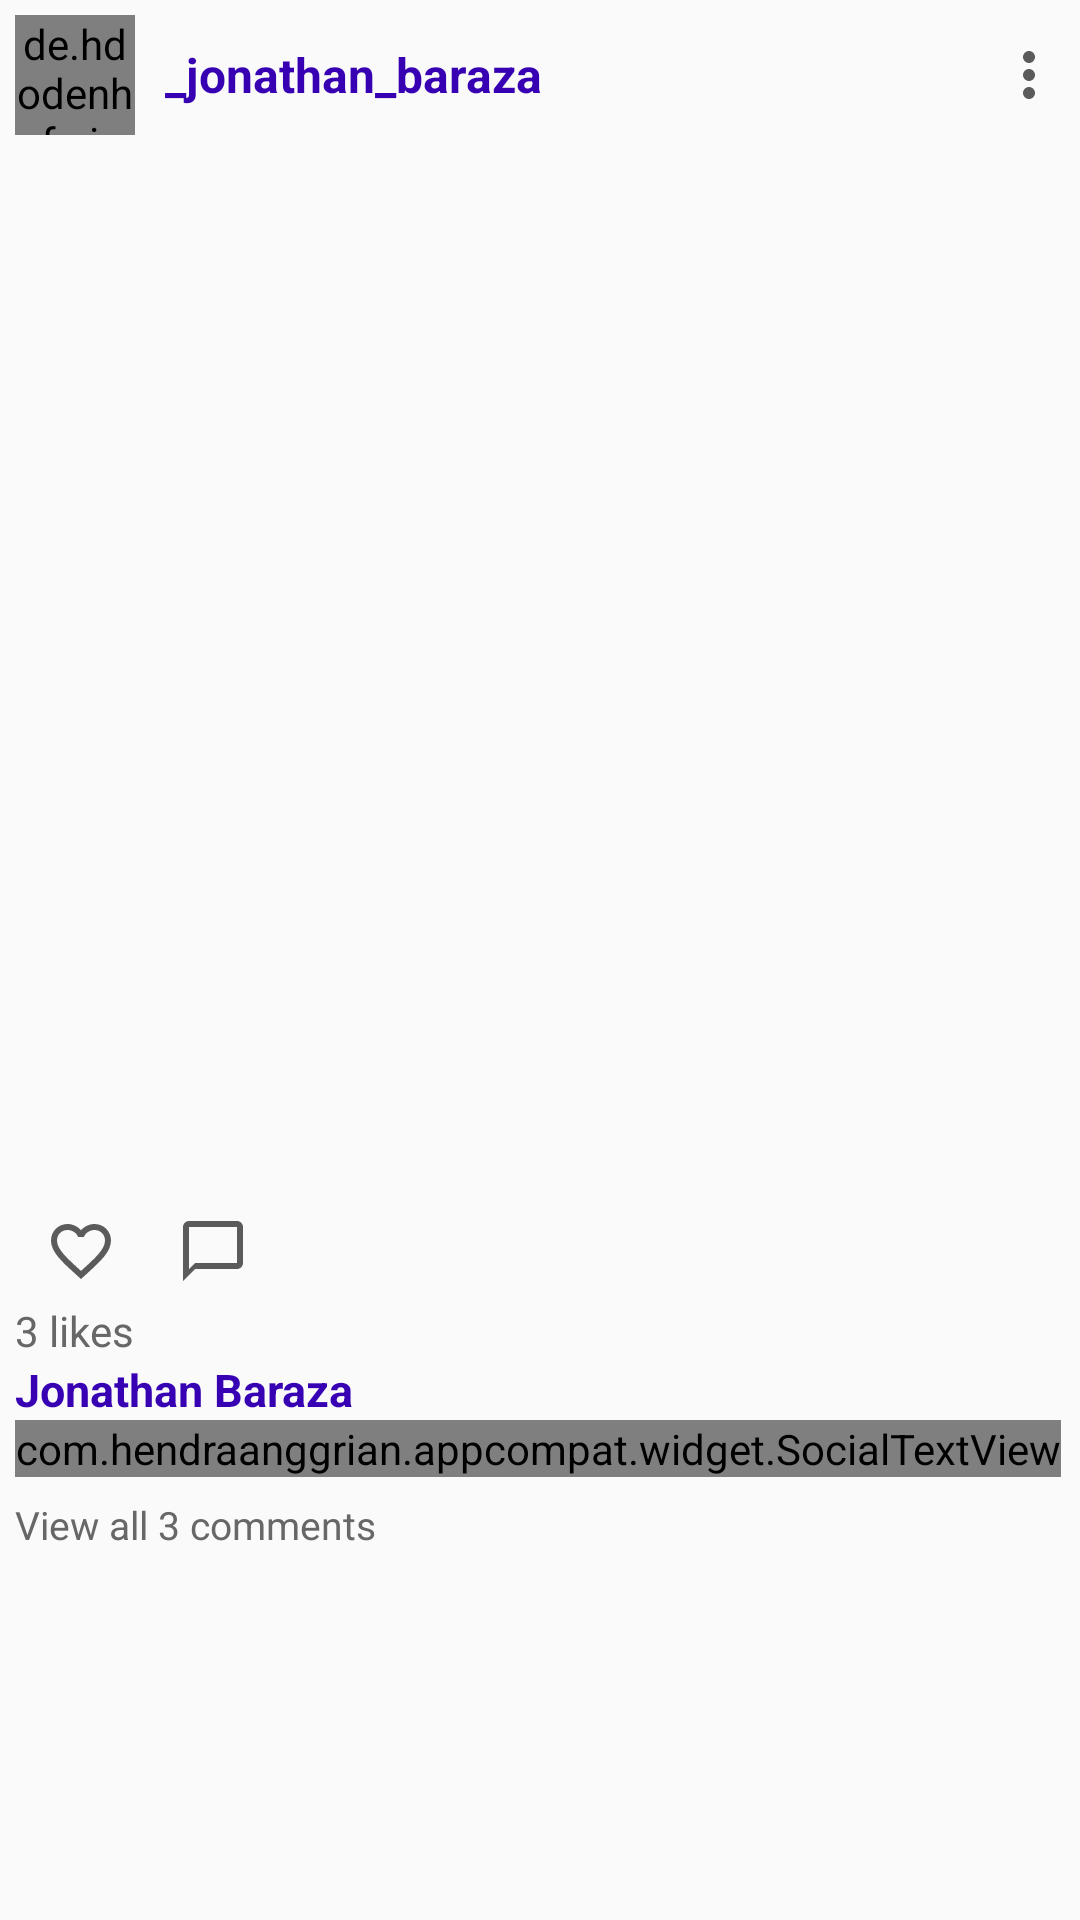

Produce the Android XML layout that renders to this screen, including the resource entries it uses.
<!-- AndroidManifest.xml: application theme Theme.Techsitepro -->
<!-- res/layout/post_item.xml -->
<?xml version="1.0" encoding="utf-8"?>
<LinearLayout xmlns:android="http://schemas.android.com/apk/res/android"
    xmlns:tools="http://schemas.android.com/tools"
    android:layout_width="match_parent"
    android:layout_height="wrap_content"
    xmlns:app="http://schemas.android.com/apk/res-auto"
    android:orientation="vertical"
    android:padding="5dp"
    android:layout_marginBottom="10dp"
    >

    <RelativeLayout
        android:layout_width="match_parent"
        android:layout_height="wrap_content">
        <de.hdodenhof.circleimageview.CircleImageView
            android:layout_width="40dp"
            android:layout_height="40dp"
            android:src="@mipmap/ic_launcher"
            android:id="@+id/imageProfile"/>
        <TextView
            android:layout_width="wrap_content"
            android:layout_height="wrap_content"
            android:textColor="@color/design_default_color_primary_dark"
            android:text="_jonathan_baraza"
            android:textStyle="bold"
            android:textSize="16sp"
            android:id="@+id/username"
            android:layout_toEndOf="@+id/imageProfile"
            android:layout_marginStart="10dp"
            android:layout_centerVertical="true"/>
        <ImageView
            android:layout_width="wrap_content"
            android:layout_height="wrap_content"
            android:id="@+id/more"
            android:src="@drawable/ic_more"
            android:layout_centerVertical="true"
            android:layout_alignParentEnd="true"/>

    </RelativeLayout>
    <androidx.constraintlayout.widget.ConstraintLayout
        android:layout_width="match_parent"
        android:layout_height="wrap_content"
        android:layout_marginTop="5dp">
        <ImageView
            android:layout_width="match_parent"
            android:layout_height="0dp"
            app:layout_constraintDimensionRatio="1:1"
            android:layout_marginTop="5dp"
            android:id="@+id/postImage"
            tools:ignore="MissingConstraints" />
    </androidx.constraintlayout.widget.ConstraintLayout>
    <RelativeLayout
        android:layout_width="match_parent"
        android:layout_height="wrap_content"
        android:padding="5dp"
        android:layout_marginLeft="5dp">
        <ImageView
            android:layout_width="wrap_content"
            android:layout_height="wrap_content"
            android:src="@drawable/ic_like"
            android:layout_centerVertical="true"
            android:id="@+id/like"/>
        <ImageView
            android:layout_width="wrap_content"
            android:layout_height="wrap_content"
            android:src="@drawable/ic_comment"
            android:layout_toEndOf="@+id/like"
            android:layout_marginLeft="20dp"
            android:layout_centerVertical="true"
            android:id="@+id/comment"/>

    </RelativeLayout>
    <TextView
        android:layout_width="wrap_content"
        android:layout_height="wrap_content"
        android:text="3 likes"
        android:id="@+id/numOfLikes"
        android:textSize="14sp"
        android:textColor="@color/primarydarktwo"/>
    <TextView
        android:layout_width="wrap_content"
        android:layout_height="wrap_content"
        android:textSize="15sp"
        android:text="Jonathan Baraza"
        android:textColor="@color/design_default_color_primary_dark"
        android:textStyle="bold"
        android:id="@+id/fullname"/>
    <com.hendraanggrian.appcompat.widget.SocialTextView
        android:layout_width="wrap_content"
        android:layout_height="wrap_content"
        android:text="#code hello there"
        android:textColor="@color/black"
        android:textSize="14sp"
        android:id="@+id/description"/>
    <TextView
        android:layout_width="wrap_content"
        android:layout_height="wrap_content"
        android:text="View all 3 comments"
        android:id="@+id/numOfComments"
        android:layout_marginTop="7dp"
        android:textSize="13sp"
        android:textColor="@color/primarydarktwo"/>

</LinearLayout>
<!-- resources referenced by this layout -->
<resources>
  <color name="black">#FF000000</color>
  <color name="primarydarktwo">#676767</color>
  <!-- drawable ic_comment (drawable-anydpi) -->
  <vector xmlns:android="http://schemas.android.com/apk/res/android"
      android:width="24dp"
      android:height="24dp"
      android:viewportWidth="24"
      android:viewportHeight="24"
      android:tint="#333333"
      android:alpha="0.8">
    <path
        android:fillColor="@android:color/white"
        android:pathData="M20,2L4,2c-1.1,0 -2,0.9 -2,2v18l4,-4h14c1.1,0 2,-0.9 2,-2L22,4c0,-1.1 -0.9,-2 -2,-2zM20,16L6,16l-2,2L4,4h16v12z"/>
  </vector>
  <!-- drawable ic_like (drawable-anydpi) -->
  <vector xmlns:android="http://schemas.android.com/apk/res/android"
      android:width="24dp"
      android:height="24dp"
      android:viewportWidth="24"
      android:viewportHeight="24"
      android:tint="#333333"
      android:alpha="0.8">
    <path
        android:fillColor="@android:color/white"
        android:pathData="M16.5,3c-1.74,0 -3.41,0.81 -4.5,2.09C10.91,3.81 9.24,3 7.5,3 4.42,3 2,5.42 2,8.5c0,3.78 3.4,6.86 8.55,11.54L12,21.35l1.45,-1.32C18.6,15.36 22,12.28 22,8.5 22,5.42 19.58,3 16.5,3zM12.1,18.55l-0.1,0.1 -0.1,-0.1C7.14,14.24 4,11.39 4,8.5 4,6.5 5.5,5 7.5,5c1.54,0 3.04,0.99 3.57,2.36h1.87C13.46,5.99 14.96,5 16.5,5c2,0 3.5,1.5 3.5,3.5 0,2.89 -3.14,5.74 -7.9,10.05z"/>
  </vector>
  <!-- drawable ic_more (drawable-anydpi) -->
  <vector xmlns:android="http://schemas.android.com/apk/res/android"
      android:width="24dp"
      android:height="24dp"
      android:viewportWidth="24"
      android:viewportHeight="24"
      android:tint="#333333"
      android:alpha="0.8">
    <path
        android:fillColor="@android:color/white"
        android:pathData="M12,8c1.1,0 2,-0.9 2,-2s-0.9,-2 -2,-2 -2,0.9 -2,2 0.9,2 2,2zM12,10c-1.1,0 -2,0.9 -2,2s0.9,2 2,2 2,-0.9 2,-2 -0.9,-2 -2,-2zM12,16c-1.1,0 -2,0.9 -2,2s0.9,2 2,2 2,-0.9 2,-2 -0.9,-2 -2,-2z"/>
  </vector>
  <style name="Theme.Techsitepro" parent="Theme.AppCompat.DayNight.NoActionBar">
          
          <item name="colorPrimary">@color/purple_500</item>
          <item name="colorPrimaryVariant">@color/black</item>
          <item name="colorOnPrimary">@color/white</item>
          
          <item name="colorSecondary">@color/teal_200</item>
          <item name="colorSecondaryVariant">@color/teal_700</item>
          <item name="colorOnSecondary">@color/black</item>
          
          <item name="android:statusBarColor" tools:targetApi="l">?attr/colorPrimaryVariant</item>
          
      </style>
  <color name="purple_500">#FF6200EE</color>
  <color name="white">#FFFFFFFF</color>
  <color name="teal_200">#FF03DAC5</color>
  <color name="teal_700">#FF018786</color>
</resources>
